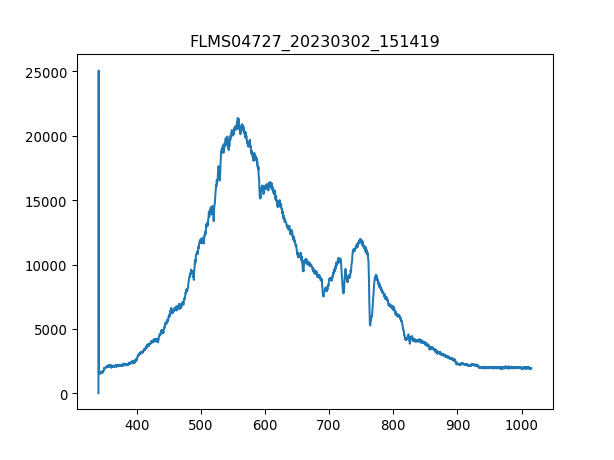

The table this chart was drawn from, first rows:
3.403020900000000211e+02, 1.638374999999999915e+01
3.406731879873454432e+02, 2.506245642857142957e+04
3.410442561190431547e+02, 1.612629107142857038e+03
3.414152943795855890e+02, 1.600926428571428460e+03
3.417863027534650087e+02, 1.568158928571428532e+03
3.421572812251738469e+02, 1.610288571428571458e+03
3.425282297792044233e+02, 1.624331785714285616e+03
3.428991484000489436e+02, 1.549434642857142762e+03
3.432700370722000116e+02, 1.610288571428571458e+03
3.436408957801497763e+02, 1.556456249999999955e+03
3.440117245083906141e+02, 1.605607500000000073e+03
3.443825232414149013e+02, 1.542413035714285797e+03
3.447532919637149575e+02, 1.589223750000000109e+03
3.451240306597831591e+02, 1.619650714285714230e+03
3.454947393141118823e+02, 1.689866785714285697e+03
3.458654179111932763e+02, 1.621991250000000036e+03
3.462360664355199447e+02, 1.612629107142857038e+03
3.466066848715840365e+02, 1.724974821428571431e+03
3.469772732038780418e+02, 1.652418214285714384e+03
3.473478314168941665e+02, 1.757742321428571358e+03
3.477183594951248438e+02, 1.685185714285714312e+03
3.480888574230623931e+02, 1.760082857142857165e+03
3.484593251851991340e+02, 1.703910000000000082e+03
3.488297627660274429e+02, 1.767104464285714357e+03
3.492001701500396962e+02, 1.935623035714285606e+03
3.495705473217281565e+02, 1.914558214285714257e+03
3.499408942655852570e+02, 1.881790714285714330e+03
3.503112109661031468e+02, 1.933282500000000027e+03
3.506814974077744296e+02, 2.005839107142857074e+03
3.510517535750913680e+02, 2.047968750000000000e+03
3.514219794525462248e+02, 1.973071607142857147e+03
3.517921750246313763e+02, 2.050309285714285579e+03
3.521623402758392558e+02, 2.141590178571428623e+03
3.525324751906620122e+02, 2.059671428571428351e+03
3.529025797535921924e+02, 2.024563392857142844e+03
3.532726539491219455e+02, 2.090098392857142699e+03
3.536426977617438752e+02, 2.036266071428571422e+03
3.540127111759500735e+02, 2.127546964285714239e+03
3.543826941762330307e+02, 2.111163214285714275e+03
3.547526467470850093e+02, 2.106482142857142662e+03
3.551225688729983858e+02, 2.143930714285714203e+03
3.554924605384655933e+02, 2.108822678571428696e+03
3.558623217279787809e+02, 2.148611785714285816e+03
3.562321524260304386e+02, 2.127546964285714239e+03
3.566019526171129428e+02, 2.172017142857142971e+03
3.569717222857184993e+02, 2.087757857142857119e+03
3.573414614163394276e+02, 2.040947142857142808e+03
3.577111699934682747e+02, 2.099460535714285925e+03
3.580808480015972464e+02, 2.125206428571428660e+03
3.584504954252187190e+02, 2.101801071428571504e+03
3.588201122488250689e+02, 2.153292857142856974e+03
3.591896984569085021e+02, 2.143930714285714203e+03
3.595592540339615653e+02, 2.148611785714285816e+03
3.599287789644763507e+02, 2.045628214285714193e+03
3.602982732329454620e+02, 2.057330892857142771e+03
3.606677368238611052e+02, 2.106482142857142662e+03
3.610371697217156566e+02, 2.064352499999999964e+03
3.614065719110013788e+02, 2.108822678571428696e+03
3.617759433762107619e+02, 2.005839107142857074e+03
3.621452841018360118e+02, 2.122865892857143081e+03
3.625145940723696185e+02, 2.097119999999999891e+03
... 1,987 more rows
